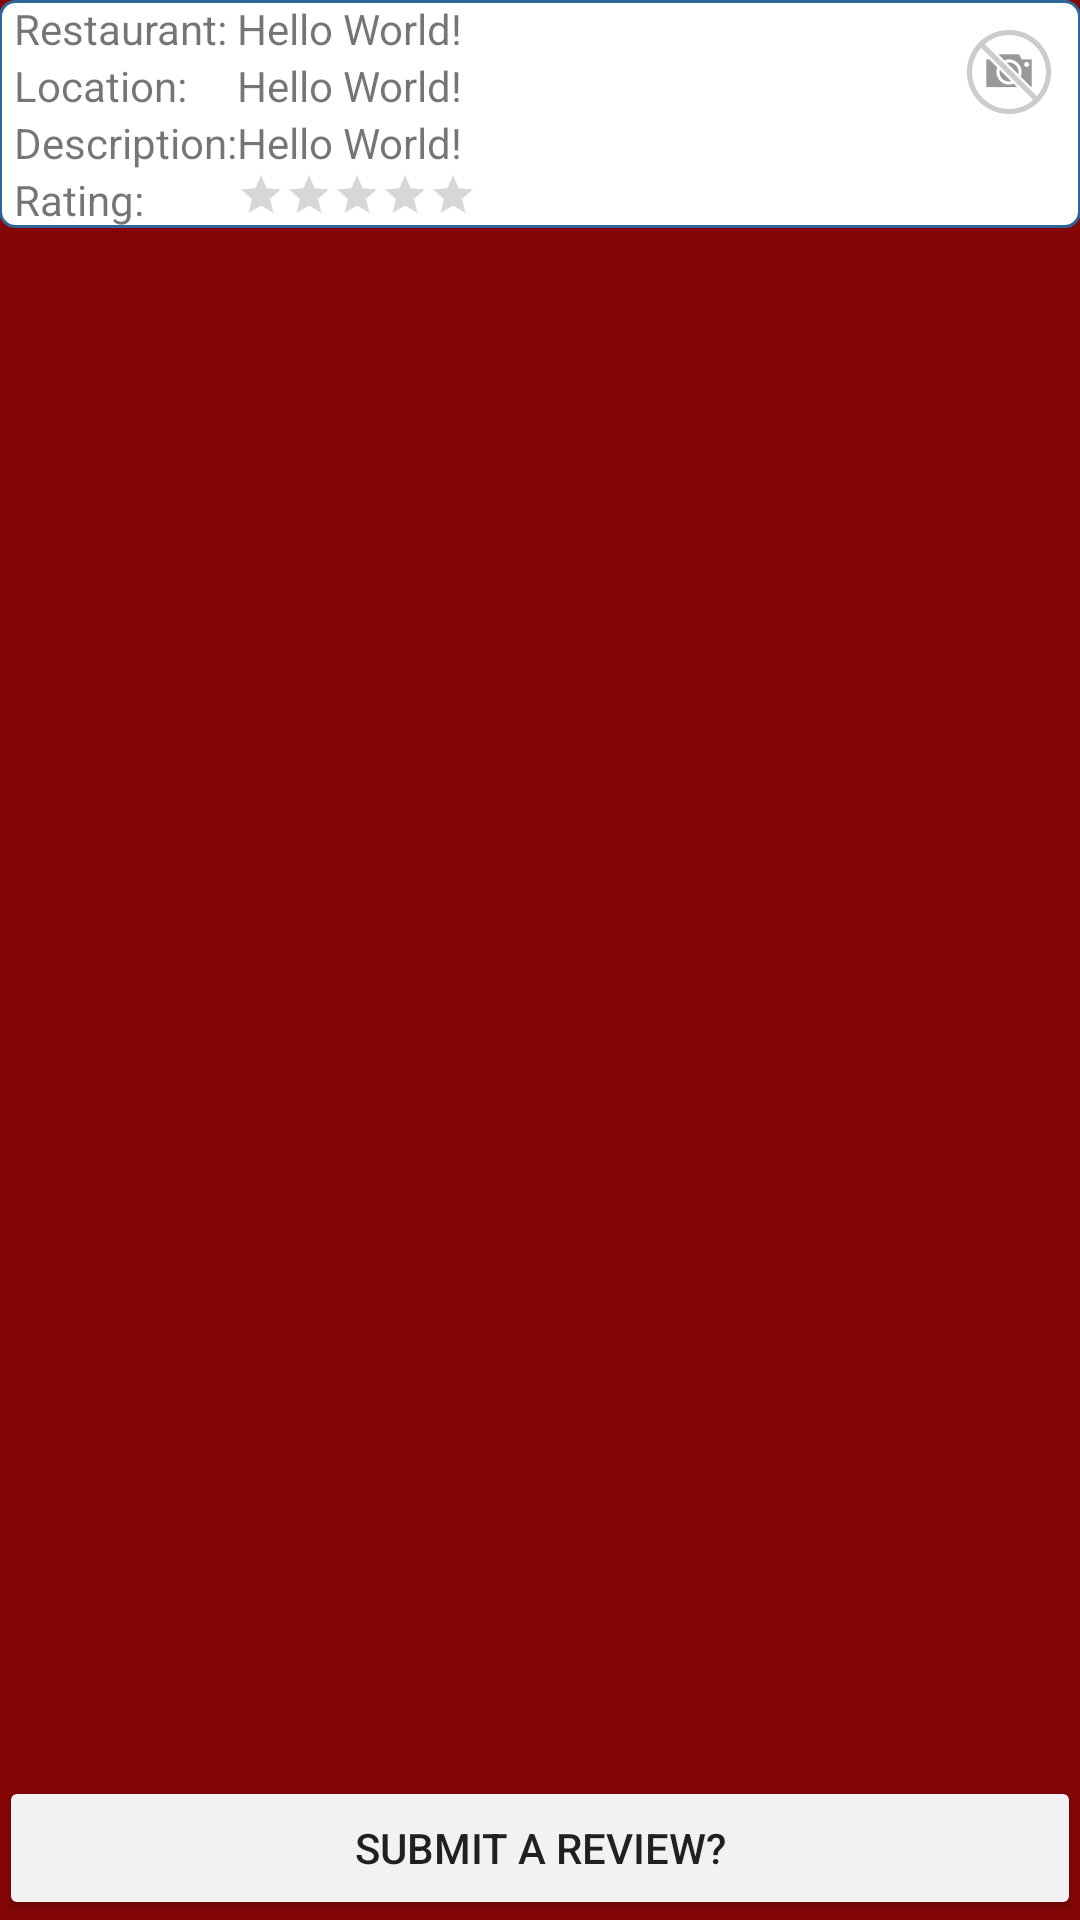

This screen was rendered from an Android layout file. Write that file and the resources it references.
<!-- AndroidManifest.xml: application theme AppTheme -->
<!-- res/layout/activity_selected_restaurant.xml -->
<RelativeLayout xmlns:android="http://schemas.android.com/apk/res/android"
    xmlns:tools="http://schemas.android.com/tools"
    android:layout_width="match_parent"
    android:layout_height="match_parent"
    android:paddingLeft="@dimen/activity_horizontal_margin"
    android:paddingRight="@dimen/activity_horizontal_margin"
    android:paddingTop="@dimen/activity_vertical_margin"
    android:paddingBottom="@dimen/activity_vertical_margin"
    tools:context="mycompany.myproject.ShowRestaurantInfo">

    <RelativeLayout
        android:layout_width="wrap_content"
        android:layout_height="wrap_content"
        android:id="@+id/reviewlayout"
        android:background="@drawable/rounded_edit_text"
        android:paddingLeft="5dp">
    <TextView
        android:layout_width="wrap_content"
        android:layout_height="wrap_content"
        android:text="@string/restaurant"
        android:id="@+id/textView"
        android:layout_alignParentTop="true"
        android:layout_alignParentStart="true" />

    <TextView
        android:layout_width="wrap_content"
        android:layout_height="wrap_content"
        android:text="@string/location"
        android:id="@+id/textView2"
        android:layout_below="@+id/textView"
        android:layout_alignParentStart="true" />

    <TextView
        android:layout_width="wrap_content"
        android:layout_height="wrap_content"
        android:text="@string/description"
        android:id="@+id/textView3"
        android:layout_below="@+id/textView2"
        android:layout_alignParentStart="true" />

    <TextView
        android:layout_width="wrap_content"
        android:layout_height="wrap_content"
        android:text="@string/hello_world"
        android:id="@+id/textView4"
        android:layout_above="@+id/textView5"
        android:layout_alignStart="@+id/textView5" />

    <TextView
        android:layout_width="wrap_content"
        android:layout_height="wrap_content"
        android:text="@string/hello_world"
        android:id="@+id/textView5"
        android:layout_above="@+id/textView6"
        android:layout_toEndOf="@+id/textView3" />

    <TextView
        android:layout_width="wrap_content"
        android:layout_height="wrap_content"
        android:text="@string/hello_world"
        android:id="@+id/textView6"
        android:layout_alignTop="@+id/textView3"
        android:layout_toEndOf="@+id/textView3" />

    <TextView
        android:layout_width="wrap_content"
        android:layout_height="wrap_content"
        android:text="@string/rating"
        android:id="@+id/textView8"
        android:layout_below="@+id/textView3"
        android:layout_alignParentStart="true" />

    <RatingBar
        android:layout_width="wrap_content"
        android:layout_height="wrap_content"
        android:id="@+id/ratingBar"
        android:numStars="5"
        android:stepSize=".25"
        android:isIndicator="true"
        style="?android:attr/ratingBarStyleSmall"
        android:layout_alignTop="@+id/textView8"
        android:layout_toEndOf="@+id/textView3" />

    <ImageView
        android:layout_width="wrap_content"
        android:layout_height="wrap_content"
        android:id="@+id/imageView"
        android:layout_alignParentTop="true"
        android:layout_alignParentEnd="true"
        android:src="@drawable/na"/>
    </RelativeLayout>
    <Button
        android:layout_width="wrap_content"
        android:layout_height="wrap_content"
        android:text="@string/saReview"
        android:id="@+id/button2"
        android:layout_alignParentBottom="true"
        android:layout_alignParentStart="true"
        android:layout_alignParentEnd="true" />

    <RelativeLayout
        android:layout_width="wrap_content"
        android:layout_height="wrap_content"
        android:layout_alignParentStart="true"
        android:layout_above="@+id/button2"
        android:layout_below="@+id/reviewlayout"
        android:id="@+id/relativeLayout">

        <ListView
        android:layout_width="wrap_content"
        android:layout_height="wrap_content"
        android:id="@+id/listView3"
            android:layout_alignParentStart="true"
            android:layout_below="@+id/empty_list_item" />

        <TextView
            android:id="@+id/empty_list_item"
            android:layout_width="wrap_content"
            android:layout_height="wrap_content"
            android:visibility="gone"
            android:text="@string/noContent"
            android:layout_centerHorizontal="true"
            android:layout_centerVertical="true">
        </TextView>

    </RelativeLayout>

</RelativeLayout>
<!-- resources referenced by this layout -->
<resources>
  <!-- drawable na: png bitmap (drawable-hdpi, 1664 bytes) -->
  <!-- drawable rounded_edit_text (drawable) -->
  <?xml version="1.0" encoding="utf-8"?>
  <shape xmlns:android="http://schemas.android.com/apk/res/android" >
  
      <solid android:color="#FFFFFF" />
  
      <stroke
          android:width="1dp"
          android:color="#2f6699" />
      <corners
          android:topLeftRadius="5dp"
          android:topRightRadius="5dp"
          android:bottomLeftRadius="5dp"
          android:bottomRightRadius="5dp"
          />
  
  </shape>
  <string name="description">Description:</string>
  <string name="hello_world">Hello World!</string>
  <string name="location">Location:</string>
  <string name="noContent">No Content to be Displayed</string>
  <string name="rating">Rating:</string>
  <string name="restaurant">Restaurant:</string>
  <string name="saReview">Submit A Review?</string>
  <style name="AppTheme" parent="Theme.AppCompat.Light.DarkActionBar">
          
          
          
  
          
          
          <item name="colorButtonNormal">@color/lightGrey</item>
          <item name="android:windowBackground">@color/app_bg_color</item>
          <item name="android:colorBackground">@color/app_bg_color</item>
          
      </style>
  <color name="lightGrey">#F2F2F2</color>
  <color name="app_bg_color">#850505</color>
</resources>
